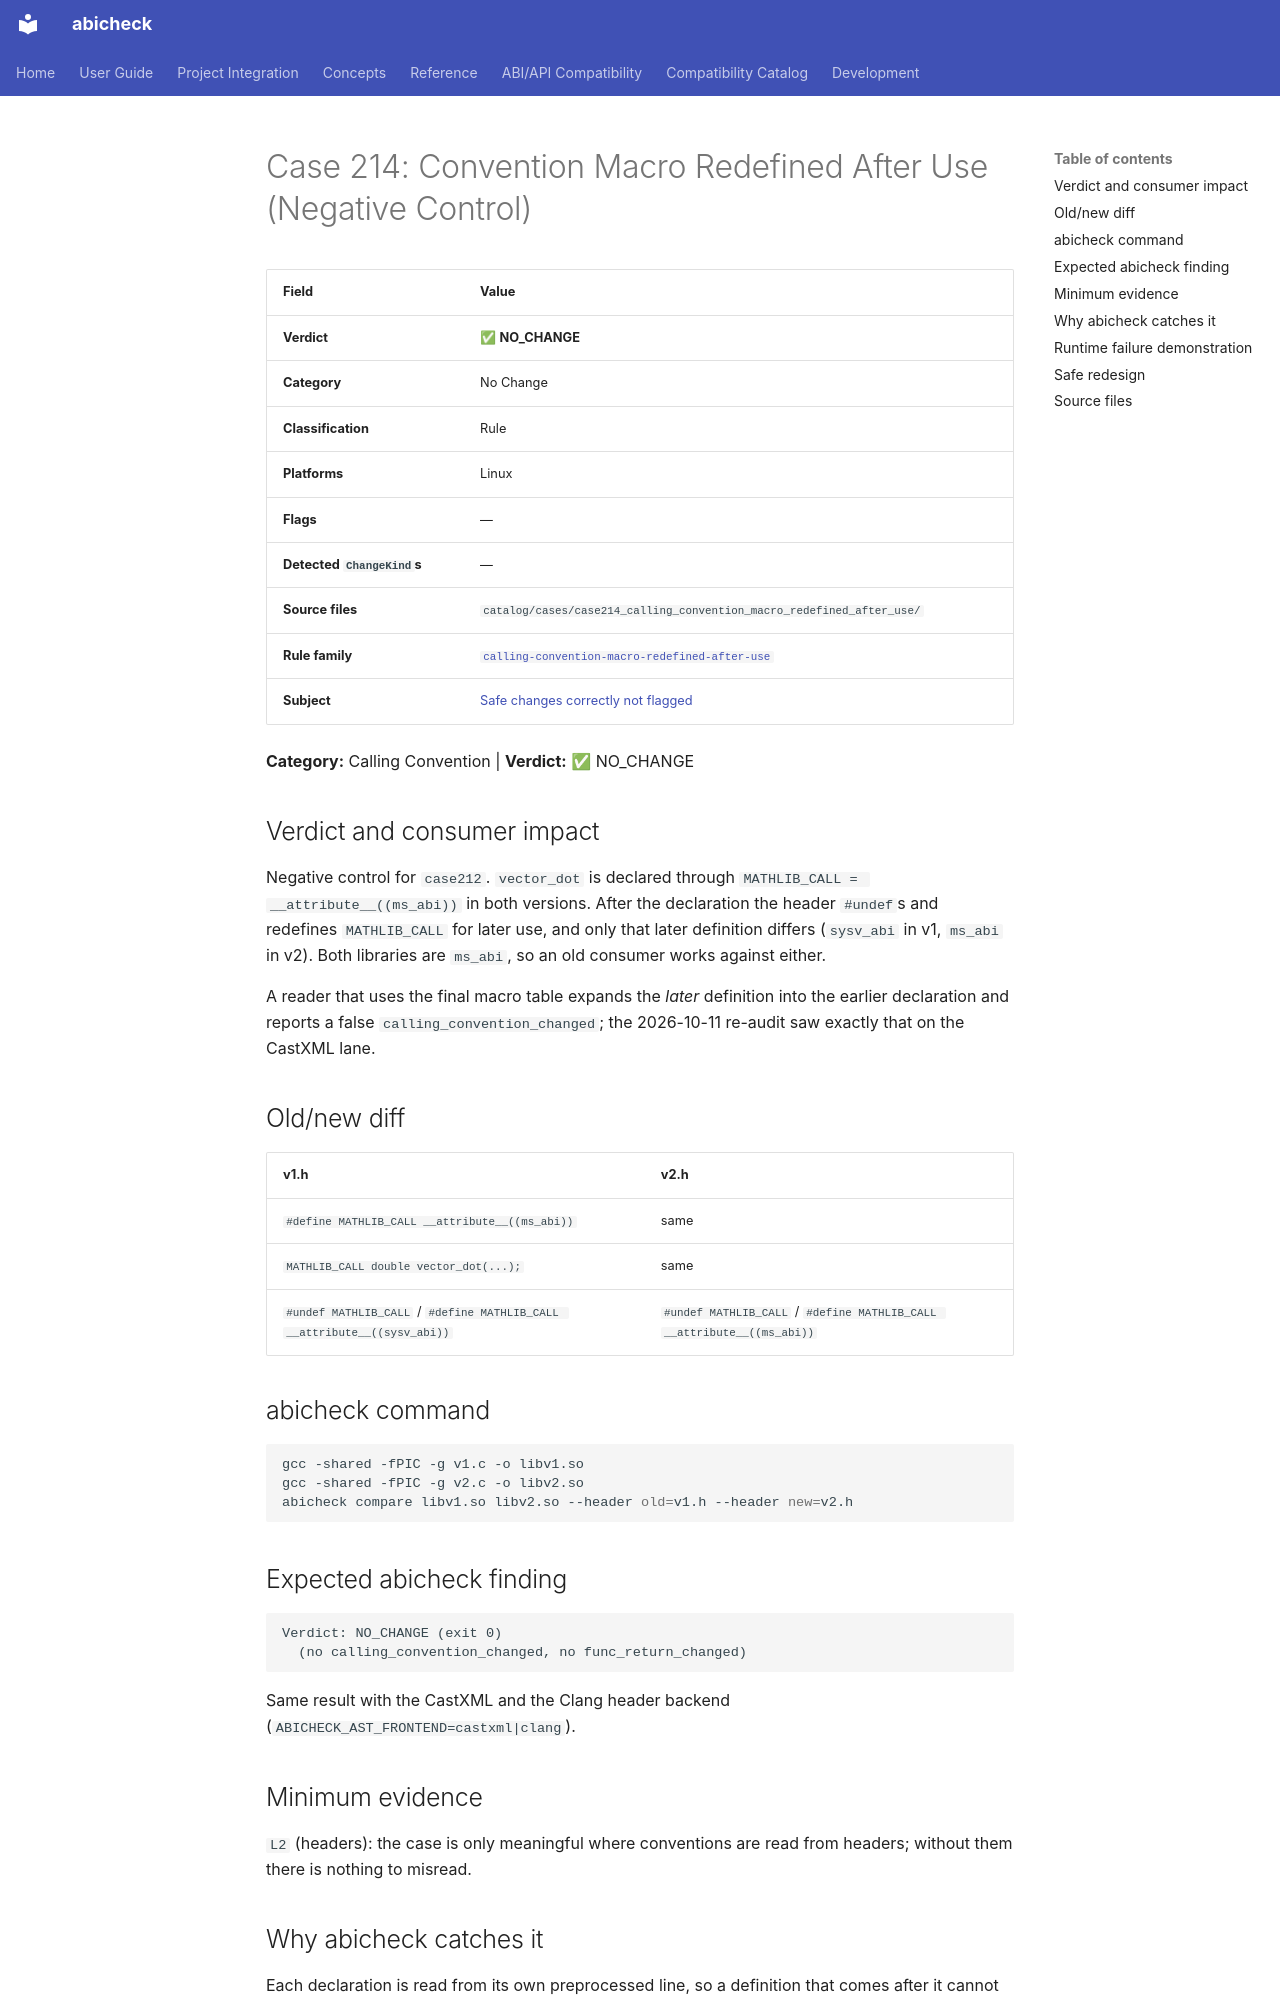

repository: abicheck/abicheck · page: reference/examples/case214_calling_convention_macro_redefined_after_use/index.html · generator: mkdocs

<!-- DO NOT EDIT — generated by scripts/gen_examples_docs.py. Source: catalog/cases/<case>/README.md + catalog/ground_truth.json. -->
# Case 214: Convention Macro Redefined After Use (Negative Control)

| Field | Value |
|-------|-------|
| **Verdict** | ✅ **NO_CHANGE** |
| **Category** | No Change |
| **Classification** | Rule |
| **Platforms** | Linux |
| **Flags** | — |
| **Detected `ChangeKind`s** | — |
| **Source files** | `catalog/cases/case214_calling_convention_macro_redefined_after_use/` |
| **Rule family** | [`calling-convention-macro-redefined-after-use`](by-rule/calling-convention-macro-redefined-after-use.md) |
| **Subject** | [Safe changes correctly not flagged](by-subject/safe-changes-correctly-not-flagged.md) |

**Category:** Calling Convention | **Verdict:** ✅ NO_CHANGE

## Verdict and consumer impact

Negative control for
`case212`.
`vector_dot` is declared through `MATHLIB_CALL = __attribute__((ms_abi))` in
both versions. After the declaration the header `#undef`s and redefines
`MATHLIB_CALL` for later use, and only that later definition differs
(`sysv_abi` in v1, `ms_abi` in v2). Both libraries are `ms_abi`, so an old
consumer works against either.

A reader that uses the final macro table expands the *later* definition into
the earlier declaration and reports a false `calling_convention_changed`;
the 2026-10-11 re-audit saw exactly that on the CastXML lane.

## Old/new diff

| v1.h | v2.h |
|---|---|
| `#define MATHLIB_CALL __attribute__((ms_abi))` | same |
| `MATHLIB_CALL double vector_dot(...);` | same |
| `#undef MATHLIB_CALL` / `#define MATHLIB_CALL __attribute__((sysv_abi))` | `#undef MATHLIB_CALL` / `#define MATHLIB_CALL __attribute__((ms_abi))` |

## abicheck command

```bash
gcc -shared -fPIC -g v1.c -o libv1.so
gcc -shared -fPIC -g v2.c -o libv2.so
abicheck compare libv1.so libv2.so --header old=v1.h --header new=v2.h
```

## Expected abicheck finding

```text
Verdict: NO_CHANGE (exit 0)
  (no calling_convention_changed, no func_return_changed)
```

Same result with the CastXML and the Clang header backend
(`ABICHECK_AST_FRONTEND=castxml|clang`).

## Minimum evidence

`L2` (headers): the case is only meaningful where conventions are read from headers; without them there is nothing to misread.
